Run: headless pygame with SDL's dummy video driver; simulated clock (each Clock.tick advances the game by its frame time, no real sleeping); random seed 0; keys injected as events and as key.get_pressed() state; no mouse input.
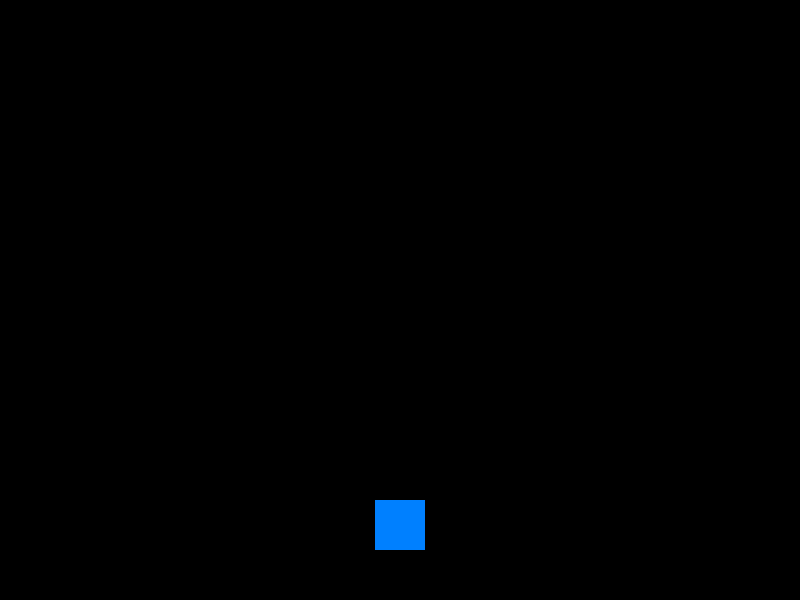
Frame 1 of 4 · flips 1–60 · no input
Frame 2 of 4 · flips 61–180 · tapped SPACE, RETURN · held RIGHT (→), D · screen unchanged from frame 1, image omitted
Frame 3 of 4 · flips 181–300 · held DOWN (↓), S · screen unchanged from frame 2, image omitted
Frame 4 of 4 · flips 301–420 · held LEFT (←), A, UP (↑), W · screen unchanged from frame 3, image omitted

The pygame program that drew these frames:

import pygame
pygame.init()

# Set up screen
screen = pygame.display.set_mode((800, 600))
pygame.display.set_caption("Simple Game")

# Set up player
player = pygame.Rect(375, 500, 50, 50)  # A 50x50 square player

# Main game loop
running = True
clock = pygame.time.Clock()

while running:
    for event in pygame.event.get():
        if event.type == pygame.QUIT:
            running = False

    

    # Fill the screen with black and draw the player
    screen.fill((0, 0, 0))
    pygame.draw.rect(screen, (0, 128, 255), player)

    pygame.display.flip()
    clock.tick(60)

pygame.quit()
